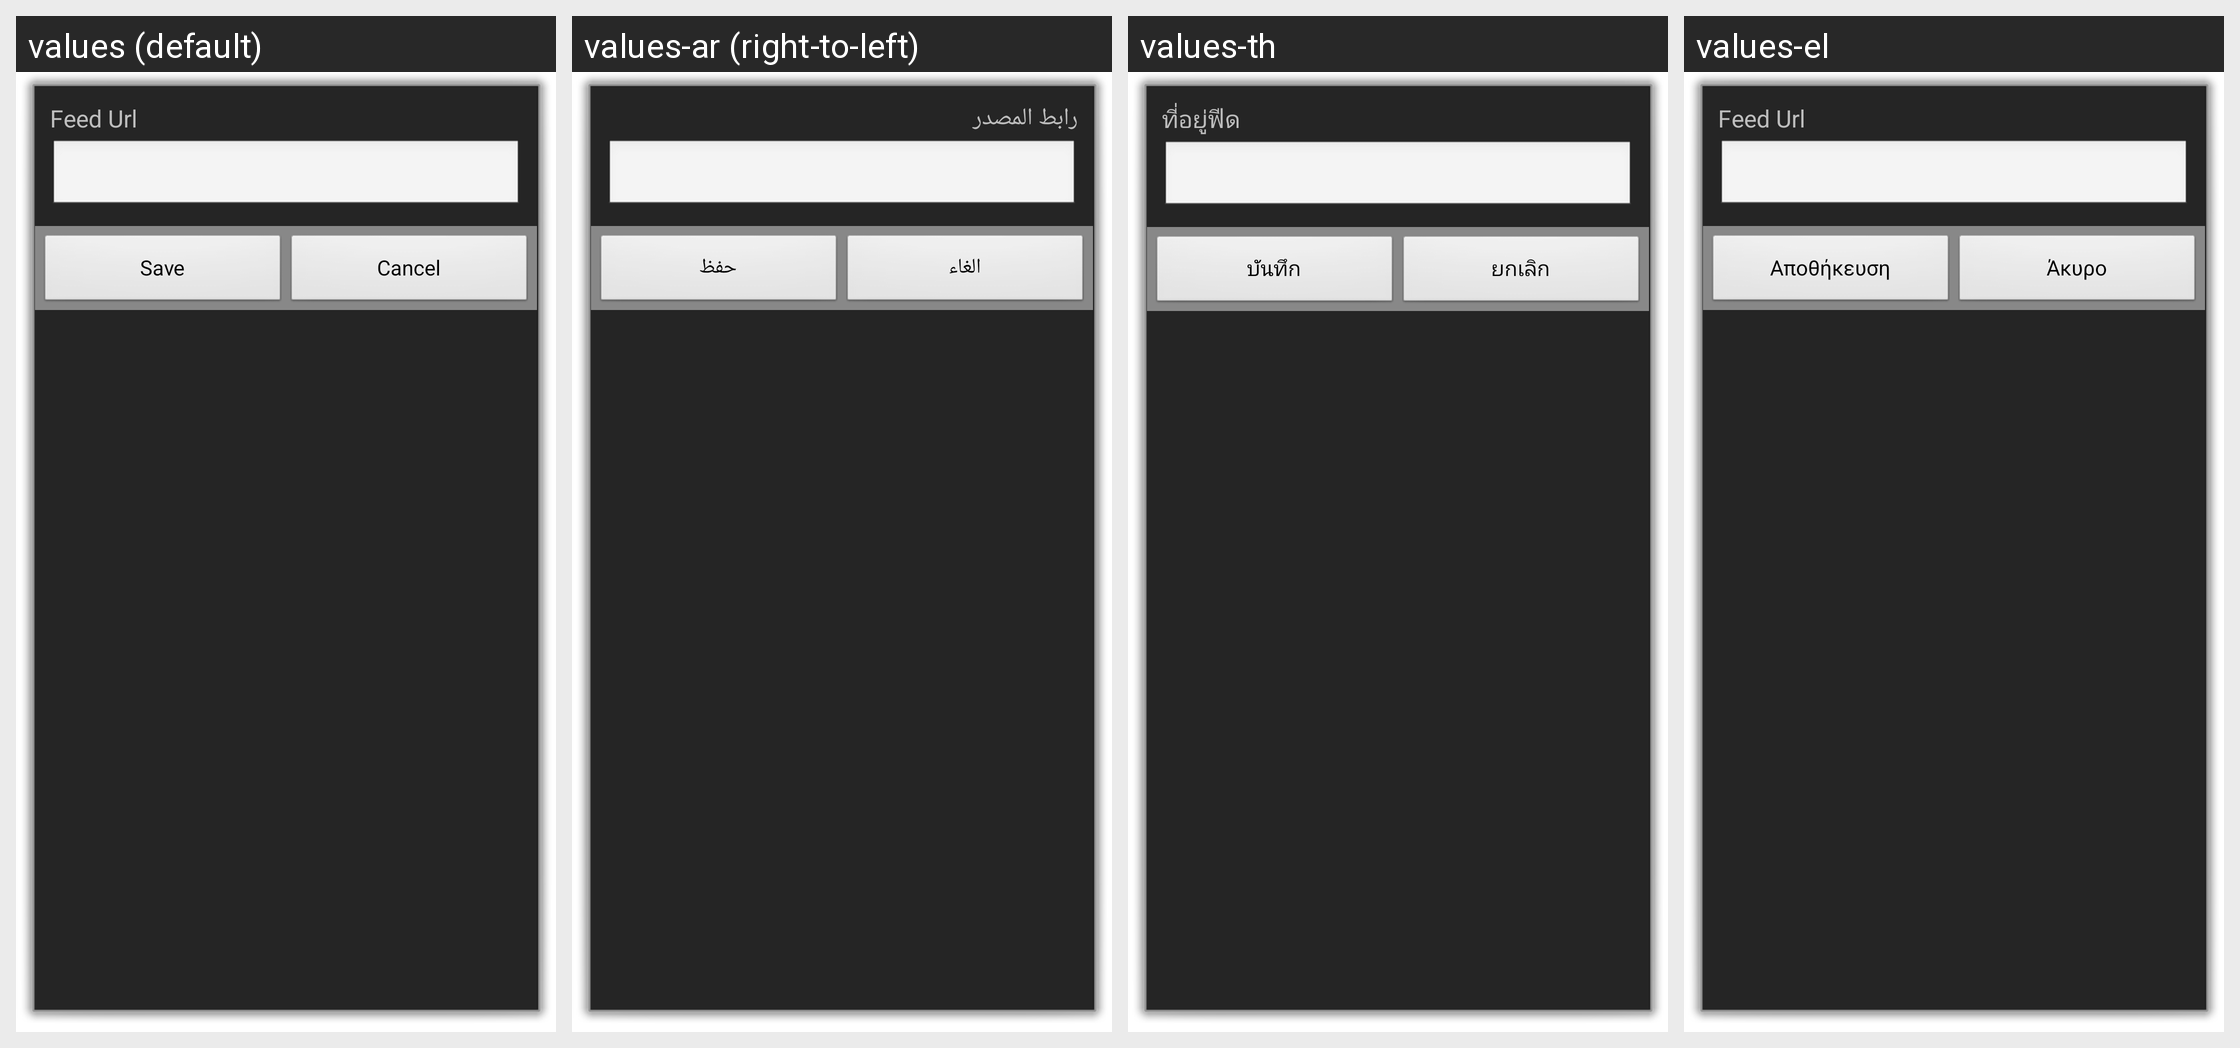

Here is an Android app screen in its default locale and in the app's own translations. Write out the translated-string differences for the strings that appear on this screen.
Android screen res/layout/manage_source_url.xml rendered under 4 locales, left to right: values (default), values-ar (right-to-left), values-th, values-el. Device: Nexus 5 (rendered at 1080×1920; each locale shown at half size, 540×960, under a caption strip naming it); theme android:Theme.Dialog.
Other locales in the repository, not shown: values-bg, values-ca, values-cs, values-da, values-de, values-es, values-fr, values-hr, values-hu, values-it, values-ja, values-ko, values-mk, values-nl, values-pl, values-pt, values-ru, values-sv, values-tr, values-uk, values-vi, values-zh-rCN, values-zh-rTW.
Strings drawn on this screen, with the default value and each locale's value (text and hints the layout hard-codes, and strings that could not be matched under every locale, appear in the picture but are not listed):

feed_url
  values: Feed Url
  values-ar: رابط المصدر
  values-th: ที่อยู่ฟีด
  values-el: Feed Url

save
  values: Save
  values-ar: حفظ
  values-th: บันทึก
  values-el: Αποθήκευση

cancel
  values: Cancel
  values-ar: الغاء
  values-th: ยกเลิก
  values-el: Άκυρο
